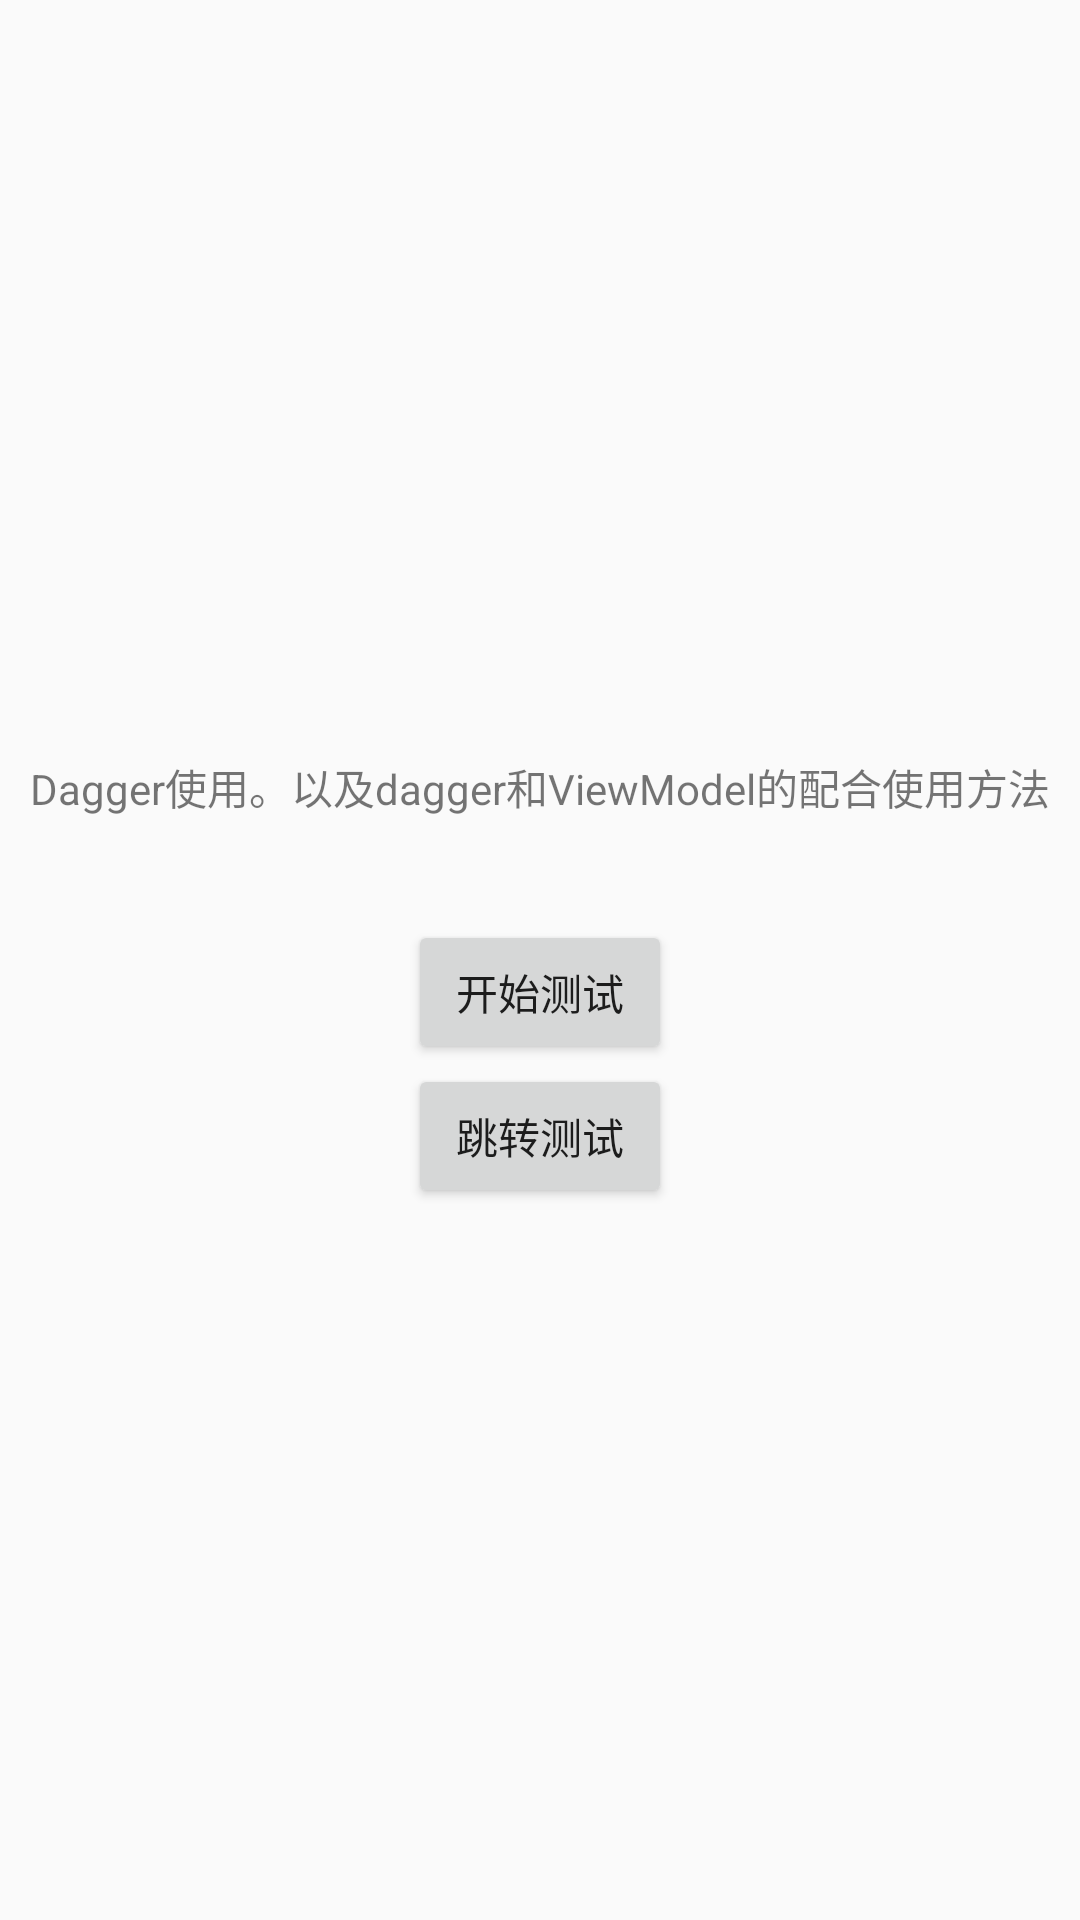

The Android layout XML behind this screen, and the referenced resources:
<!-- AndroidManifest.xml: application theme AppTheme -->
<!-- res/layout/activity_main.xml -->
<?xml version="1.0" encoding="utf-8"?>
<LinearLayout
    xmlns:android="http://schemas.android.com/apk/res/android"
    xmlns:app="http://schemas.android.com/apk/res-auto"
    xmlns:tools="http://schemas.android.com/tools"
    android:id="@+id/selection_corner_test"
    android:layout_width="match_parent"
    android:layout_height="match_parent"
    app:layout_constraintTop_toTopOf="parent"
    tools:ignore="MissingConstraints"
    android:gravity="center"
    android:orientation="vertical"
    android:background="#00000000">

    
    <TextView
        android:layout_width="wrap_content"
        android:layout_height="wrap_content"
        android:layout_marginTop="15dp"
        android:text="Dagger使用。以及dagger和ViewModel的配合使用方法"/>

    
    <TextView
        android:id="@+id/src_yuanshi"
        android:layout_width="wrap_content"
        android:layout_height="wrap_content"
        android:layout_marginTop="15dp"/>

    <Button
        android:id="@+id/testInputCheck"
        android:layout_width="wrap_content"
        android:layout_height="wrap_content"
        android:text="开始测试"/>
    <Button
        android:id="@+id/testGo"
        android:layout_width="wrap_content"
        android:layout_height="wrap_content"
        android:text="跳转测试"/>
</LinearLayout>
<!-- resources referenced by this layout -->
<resources>
  <style name="AppTheme" parent="Theme.AppCompat.Light.DarkActionBar">
          
          <item name="colorPrimary">@color/colorPrimary</item>
          <item name="colorPrimaryDark">@color/colorPrimaryDark</item>
          <item name="colorAccent">@color/colorAccent</item>
      </style>
  <color name="colorPrimary">#6200EE</color>
  <color name="colorPrimaryDark">#3700B3</color>
  <color name="colorAccent">#cccccc</color>
</resources>
